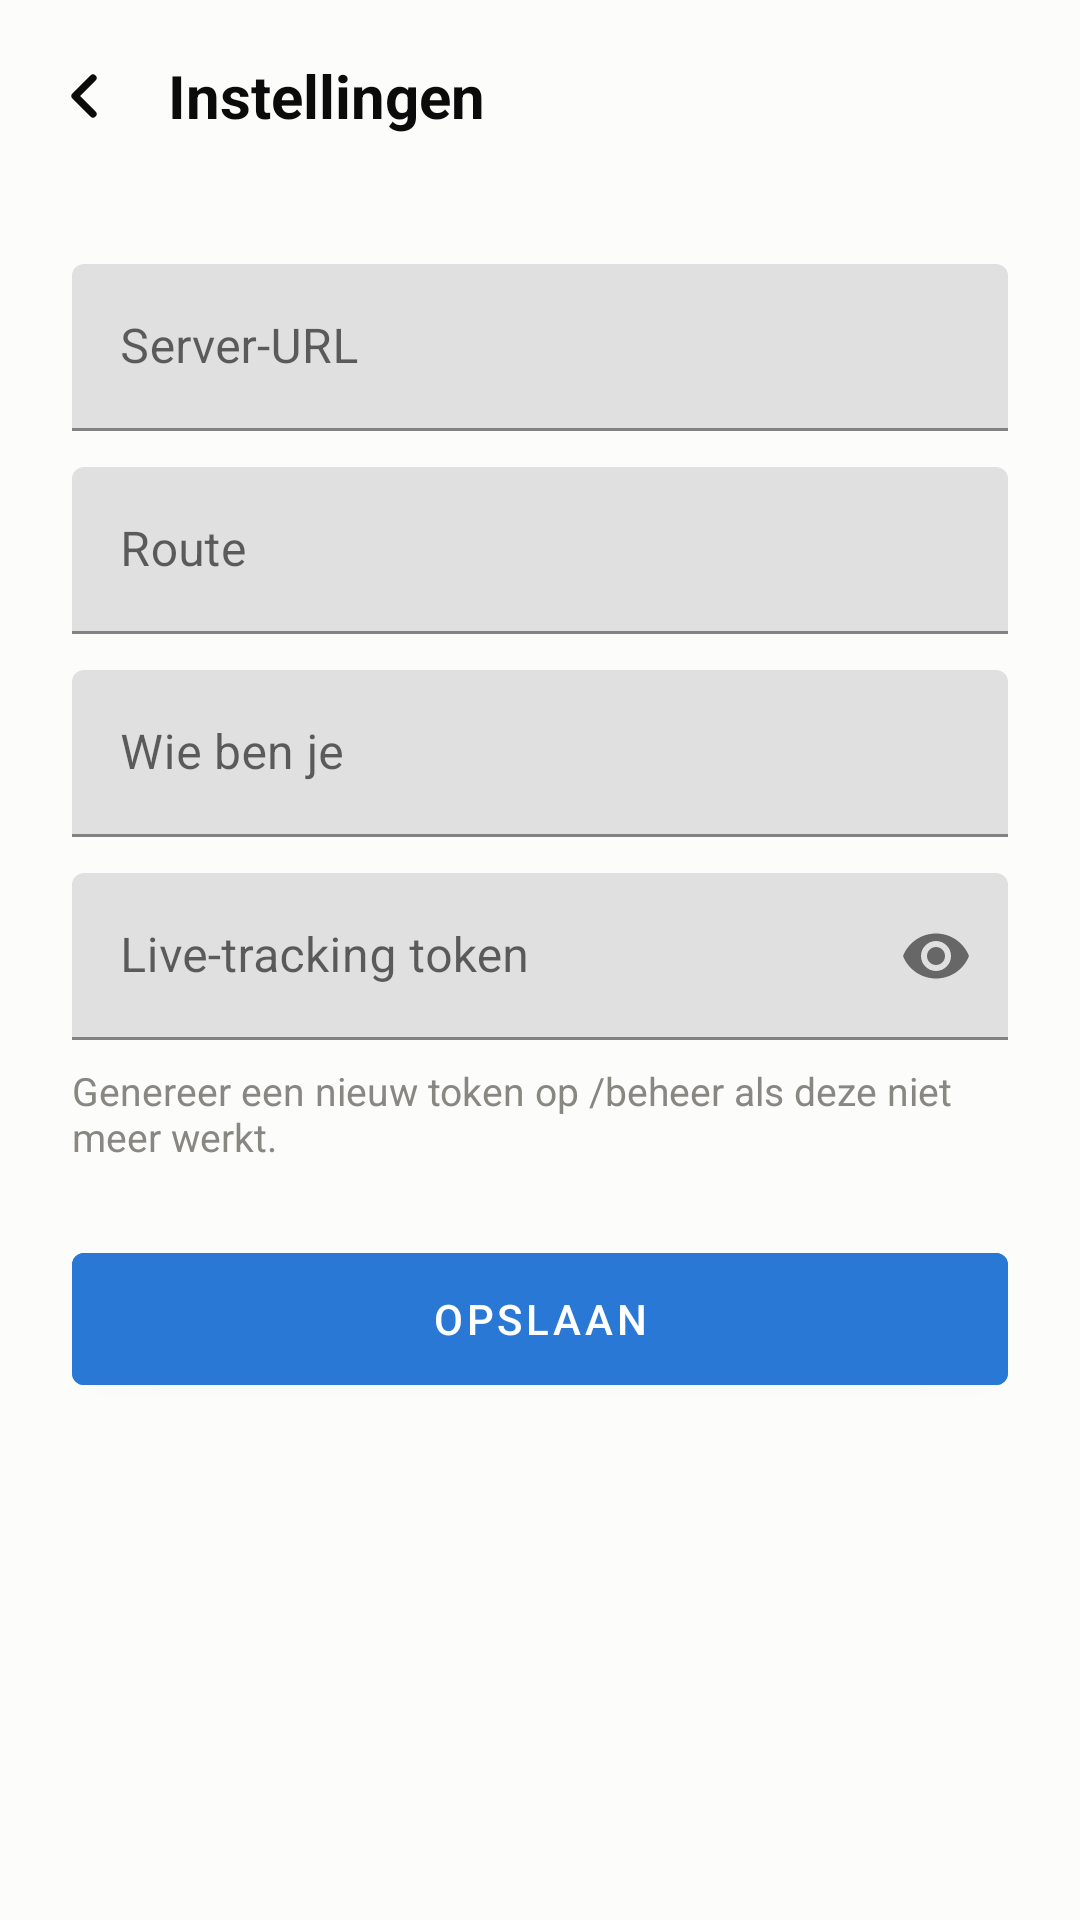

Write the Android layout XML for this screen, with the resource values it uses.
<!-- AndroidManifest.xml: application theme Theme.LiveTrackTracker -->
<!-- res/layout/activity_settings.xml -->
<?xml version="1.0" encoding="utf-8"?>
<LinearLayout xmlns:android="http://schemas.android.com/apk/res/android"
    xmlns:app="http://schemas.android.com/apk/res-auto"
    android:layout_width="match_parent"
    android:layout_height="match_parent"
    android:background="@color/bg"
    android:orientation="vertical">

    <LinearLayout
        android:layout_width="match_parent"
        android:layout_height="wrap_content"
        android:gravity="center_vertical"
        android:orientation="horizontal"
        android:paddingStart="4dp"
        android:paddingTop="8dp"
        android:paddingEnd="16dp"
        android:paddingBottom="8dp">

        <ImageButton
            android:id="@+id/buttonBack"
            android:layout_width="48dp"
            android:layout_height="48dp"
            android:background="?attr/selectableItemBackgroundBorderless"
            android:contentDescription="@string/cd_back"
            android:padding="12dp"
            android:src="@drawable/ic_back"
            app:tint="@color/text_primary" />

        <TextView
            android:layout_width="wrap_content"
            android:layout_height="wrap_content"
            android:layout_marginStart="4dp"
            android:text="@string/settings_title"
            android:textColor="@color/text_primary"
            android:textSize="20sp"
            android:textStyle="bold" />
    </LinearLayout>

    <ScrollView
        android:layout_width="match_parent"
        android:layout_height="0dp"
        android:layout_weight="1"
        android:fillViewport="true">

        <LinearLayout
            android:layout_width="match_parent"
            android:layout_height="wrap_content"
            android:orientation="vertical"
            android:padding="24dp">

            <com.google.android.material.textfield.TextInputLayout
                android:layout_width="match_parent"
                android:layout_height="wrap_content"
                android:hint="@string/label_base_url">

                <com.google.android.material.textfield.TextInputEditText
                    android:id="@+id/inputBaseUrl"
                    android:layout_width="match_parent"
                    android:layout_height="wrap_content"
                    android:inputType="textUri" />
            </com.google.android.material.textfield.TextInputLayout>

            <com.google.android.material.textfield.TextInputLayout
                android:layout_width="match_parent"
                android:layout_height="wrap_content"
                android:layout_marginTop="12dp"
                android:hint="@string/label_route">

                <com.google.android.material.textfield.TextInputEditText
                    android:id="@+id/inputRoute"
                    android:layout_width="match_parent"
                    android:layout_height="wrap_content"
                    android:inputType="text" />
            </com.google.android.material.textfield.TextInputLayout>

            <com.google.android.material.textfield.TextInputLayout
                android:layout_width="match_parent"
                android:layout_height="wrap_content"
                android:layout_marginTop="12dp"
                android:hint="@string/label_party">

                <com.google.android.material.textfield.TextInputEditText
                    android:id="@+id/inputParty"
                    android:layout_width="match_parent"
                    android:layout_height="wrap_content"
                    android:inputType="text" />
            </com.google.android.material.textfield.TextInputLayout>

            <com.google.android.material.textfield.TextInputLayout
                android:layout_width="match_parent"
                android:layout_height="wrap_content"
                android:layout_marginTop="12dp"
                android:hint="@string/label_token"
                app:passwordToggleEnabled="true">

                <com.google.android.material.textfield.TextInputEditText
                    android:id="@+id/inputToken"
                    android:layout_width="match_parent"
                    android:layout_height="wrap_content"
                    android:inputType="textPassword" />
            </com.google.android.material.textfield.TextInputLayout>

            <TextView
                android:layout_width="match_parent"
                android:layout_height="wrap_content"
                android:layout_marginTop="8dp"
                android:text="@string/field_hint_token"
                android:textColor="@color/text_faint"
                android:textSize="13sp" />

            <com.google.android.material.button.MaterialButton
                android:id="@+id/buttonSave"
                android:layout_width="match_parent"
                android:layout_height="56dp"
                android:layout_marginTop="24dp"
                android:backgroundTint="@color/brand"
                android:text="@string/button_save"
                android:textColor="@color/on_brand" />

        </LinearLayout>
    </ScrollView>
</LinearLayout>
<!-- resources referenced by this layout -->
<resources>
  <color name="bg">#fcfcfb</color>
  <color name="brand">#2a78d6</color>
  <color name="on_brand">#ffffff</color>
  <color name="text_faint">#898781</color>
  <color name="text_primary">#0b0b0b</color>
  <!-- drawable ic_back (drawable) -->
  <?xml version="1.0" encoding="utf-8"?>
  <vector xmlns:android="http://schemas.android.com/apk/res/android"
      android:width="24dp"
      android:height="24dp"
      android:viewportWidth="24"
      android:viewportHeight="24">
      <path
          android:pathData="M15,18l-6,-6 6,-6"
          android:strokeColor="#FFFFFF"
          android:strokeWidth="2.4"
          android:strokeLineCap="round"
          android:strokeLineJoin="round"
          android:fillColor="#00000000" />
  </vector>
  <string name="button_save">Opslaan</string>
  <string name="cd_back">Terug</string>
  <string name="field_hint_token">Genereer een nieuw token op /beheer als deze niet meer werkt.</string>
  <string name="label_base_url">Server-URL</string>
  <string name="label_party">Wie ben je</string>
  <string name="label_route">Route</string>
  <string name="label_token">Live-tracking token</string>
  <string name="settings_title">Instellingen</string>
  <style name="Theme.LiveTrackTracker" parent="Theme.MaterialComponents.DayNight.NoActionBar">
          <item name="colorPrimary">@color/brand</item>
          <item name="colorOnPrimary">@color/on_brand</item>
          <item name="colorAccent">@color/brand</item>
          <item name="android:windowBackground">@color/bg</item>
          <item name="android:textColorPrimary">@color/text_primary</item>
          <item name="android:statusBarColor">@color/bg</item>
          <item name="android:windowLightStatusBar">true</item>
      </style>
</resources>
